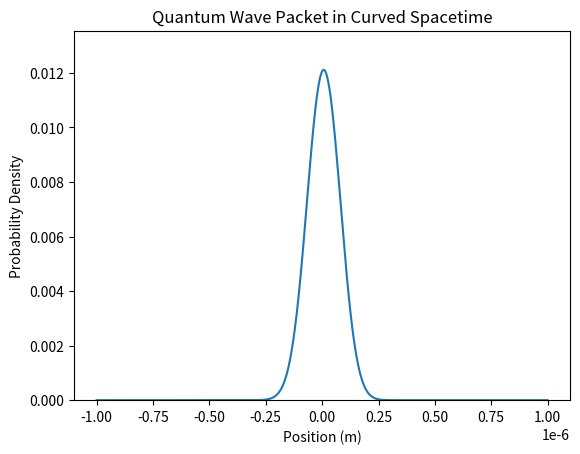

This chart was generated by the following Python code:
import numpy as np
import matplotlib.pyplot as plt
import matplotlib.animation as animation

# --- Constants ---
hbar = 1.0545718e-34  # Planck constant (J·s)
c = 3e8               # Speed of light (m/s)
G = 6.67430e-11       # Gravitational constant (m³/kg/s²)
M = 5.972e24          # Mass of Earth (kg)
m0 = 9.11e-31         # Electron mass (kg)

# --- Schwarzschild radius ---
r_s = 2 * G * M / c**2

# --- Spatial grid ---
x = np.linspace(-1e-6, 1e-6, 1000)
dx = x[1] - x[0]

# --- Initial wave packet ---
x0 = 0
sigma = 1e-7
k0 = 1e10
psi0 = np.exp(-(x - x0)**2 / (2 * sigma**2)) * np.exp(1j * k0 * x)
psi0 /= np.sqrt(np.sum(np.abs(psi0)**2))  # Normalize

# --- Gravitational potential φ(x) from Schwarzschild metric ---
def phi(x):
    r = np.abs(x) + r_s  # Avoid singularity
    return -G * M / r

# --- Time evolution parameters ---
dt = 1e-18
steps = 500

# --- Precompute potential and curvature effects ---
V_grav = m0 * phi(x)
omega_grav = np.sqrt((hbar * k0)**2 / m0**2 + (m0 * c**2)**2) / hbar * np.sqrt(1 + 2 * V_grav / c**2)

# --- Quantum tunneling barrier ---
barrier = np.exp(-((x - 2e-7)**2) / (2 * (2e-8)**2)) * 1e-18
V_total = V_grav + barrier

# --- Time evolution loop ---
psi = psi0.copy()
psi_t = [psi0.copy()]

for _ in range(steps):
    phase = np.exp(-1j * V_total * dt / hbar)
    psi = psi * phase
    psi_t.append(psi.copy())

# --- Animation: Gravitational Lensing Effect ---
fig, ax = plt.subplots()
line, = ax.plot(x, np.abs(psi_t[0])**2)
ax.set_ylim(0, np.max(np.abs(psi0)**2)*1.2)
ax.set_title("Quantum Wave Packet in Curved Spacetime")
ax.set_xlabel("Position (m)")
ax.set_ylabel("Probability Density")

def update(frame):
    lensing = 1 + 0.5 * np.exp(-((x - 2e-7)**2) / (2 * (1e-7)**2))  # Simulated lensing magnification
    line.set_ydata(np.abs(psi_t[frame])**2 * lensing)
    return line,

ani = animation.FuncAnimation(fig, update, frames=len(psi_t), interval=30, blit=True)
plt.show()
